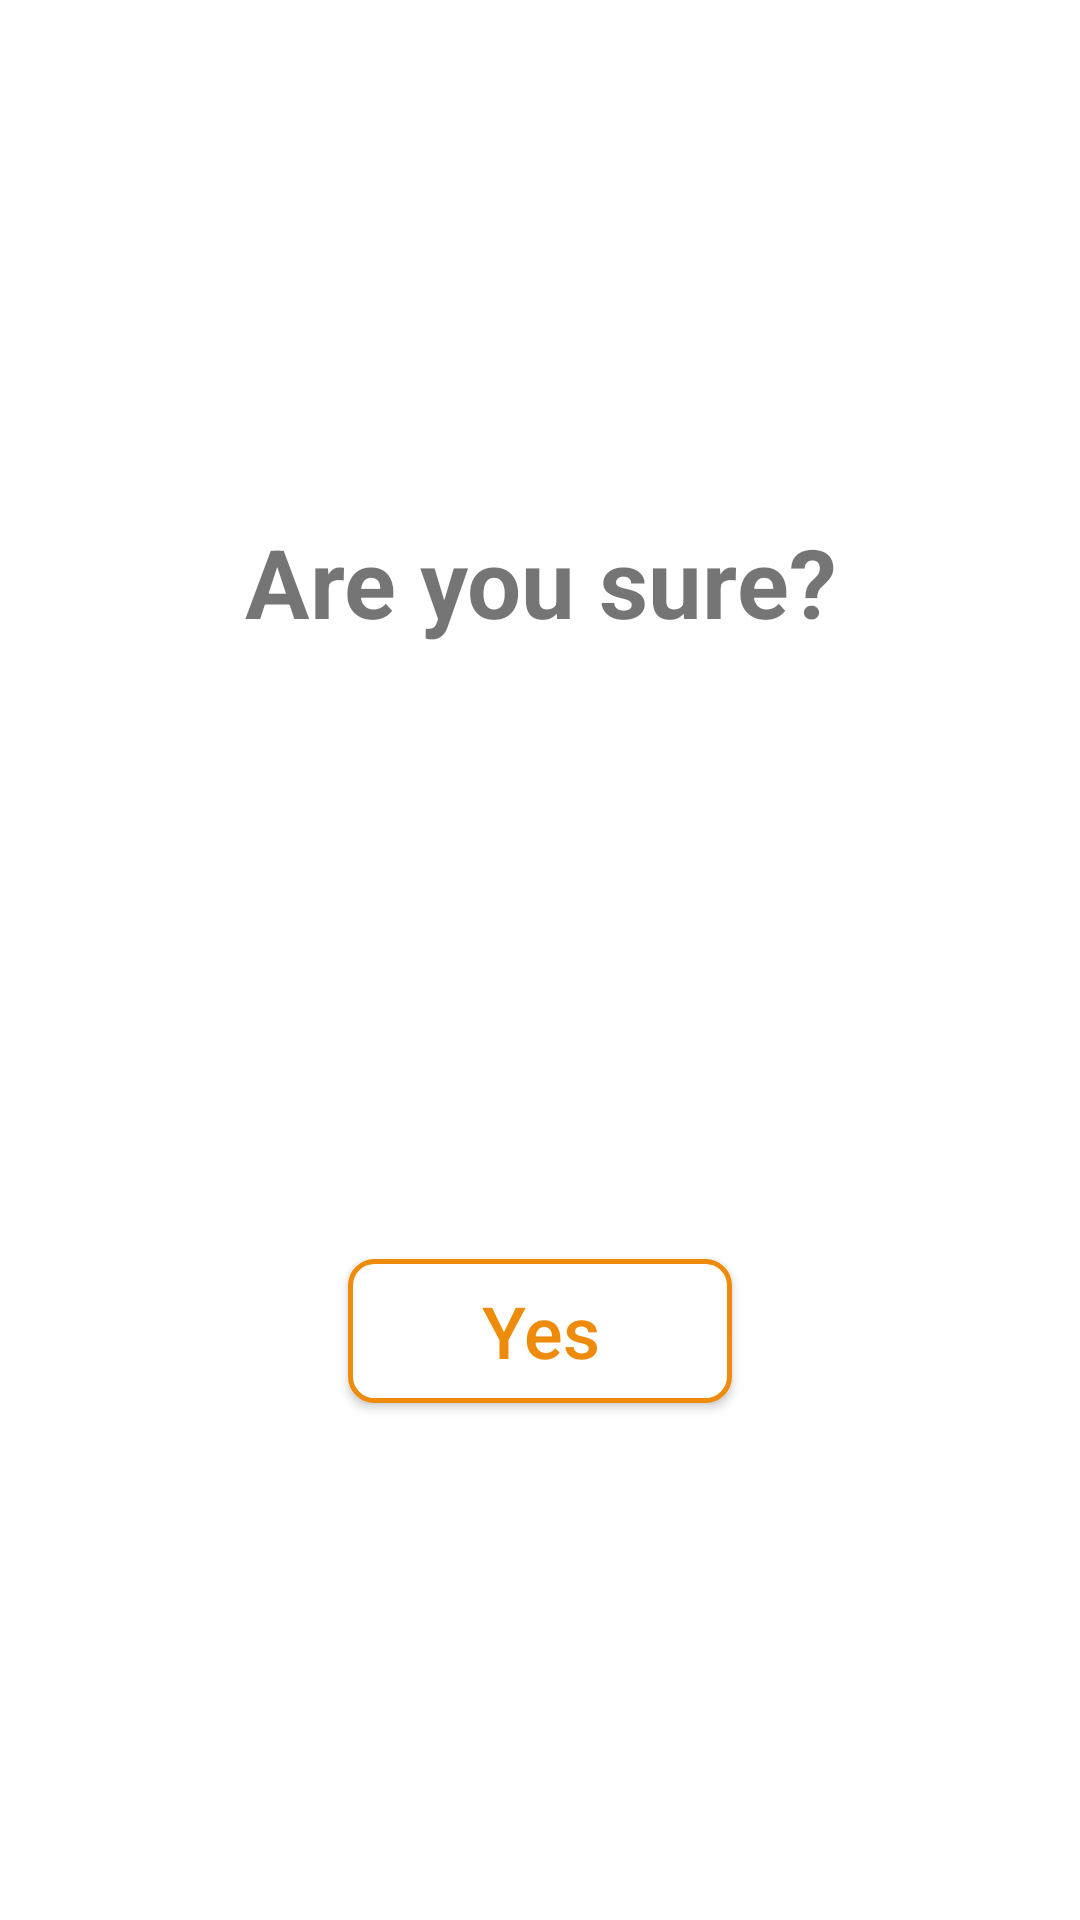

Produce the Android XML layout that renders to this screen, including the resource entries it uses.
<!-- AndroidManifest.xml: application theme AppTheme -->
<!-- res/layout/dialog_confirm.xml -->
<LinearLayout xmlns:android="http://schemas.android.com/apk/res/android"
    xmlns:app="http://schemas.android.com/apk/res-auto"
    xmlns:tools="http://schemas.android.com/tools"
    android:layout_width="match_parent"
    android:layout_height="240dp"
    android:layout_margin="32dp"
    app:cardCornerRadius="16dp">

    <androidx.constraintlayout.widget.ConstraintLayout
        android:layout_width="match_parent"
        android:layout_height="match_parent"
        android:background="@color/white">

        <TextView
            android:id="@+id/message_confirm"
            android:layout_width="0dp"
            android:layout_height="wrap_content"
            android:layout_marginStart="16dp"
            android:layout_marginTop="32dp"
            android:layout_marginEnd="16dp"
            android:layout_marginBottom="32dp"
            android:text="@string/dialog_confirm_text"
            android:textAlignment="center"
            android:textSize="32sp"
            android:textStyle="bold"
            app:layout_constraintBottom_toTopOf="@id/buttonOk"
            app:layout_constraintEnd_toEndOf="parent"
            app:layout_constraintHorizontal_bias="0.0"
            app:layout_constraintStart_toStartOf="parent"
            app:layout_constraintTop_toTopOf="parent" />

        <Button
            android:id="@+id/buttonOk"
            android:layout_width="128dp"
            android:layout_height="wrap_content"
            android:layout_gravity="center"
            android:layout_marginTop="32dp"
            android:layout_marginBottom="32dp"
            android:background="@drawable/dialog_button_outline"
            android:text="Yes"
            android:textAllCaps="false"
            android:textColor="@color/colorAccent"
            android:textSize="24sp"
            app:layout_constraintBottom_toBottomOf="parent"
            app:layout_constraintEnd_toEndOf="parent"
            app:layout_constraintStart_toStartOf="parent"
            app:layout_constraintTop_toBottomOf="@id/message_confirm" />
    </androidx.constraintlayout.widget.ConstraintLayout>
</LinearLayout>
<!-- resources referenced by this layout -->
<resources>
  <color name="colorAccent">#EF8B0A</color>
  <color name="white">#FFFFFF</color>
  <!-- drawable dialog_button_outline (drawable) -->
  <?xml version="1.0" encoding="utf-8"?>
  <shape xmlns:android="http://schemas.android.com/apk/res/android"
      android:shape="rectangle">
      <solid android:color="@color/white" />
      <corners android:radius="8dp" />
      <stroke android:width="5px" android:color="@color/colorAccent" />
  </shape>
  <string name="dialog_confirm_text">Are you sure?</string>
  <style name="AppTheme" parent="Theme.AppCompat.Light.DarkActionBar">
          
          <item name="colorPrimary">@color/colorPrimary</item>
          <item name="colorPrimaryDark">@color/colorPrimaryDark</item>
          <item name="colorAccent">@color/colorAccent</item>
      </style>
  <color name="colorPrimary">#111111</color>
  <color name="colorPrimaryDark">#000000</color>
</resources>
